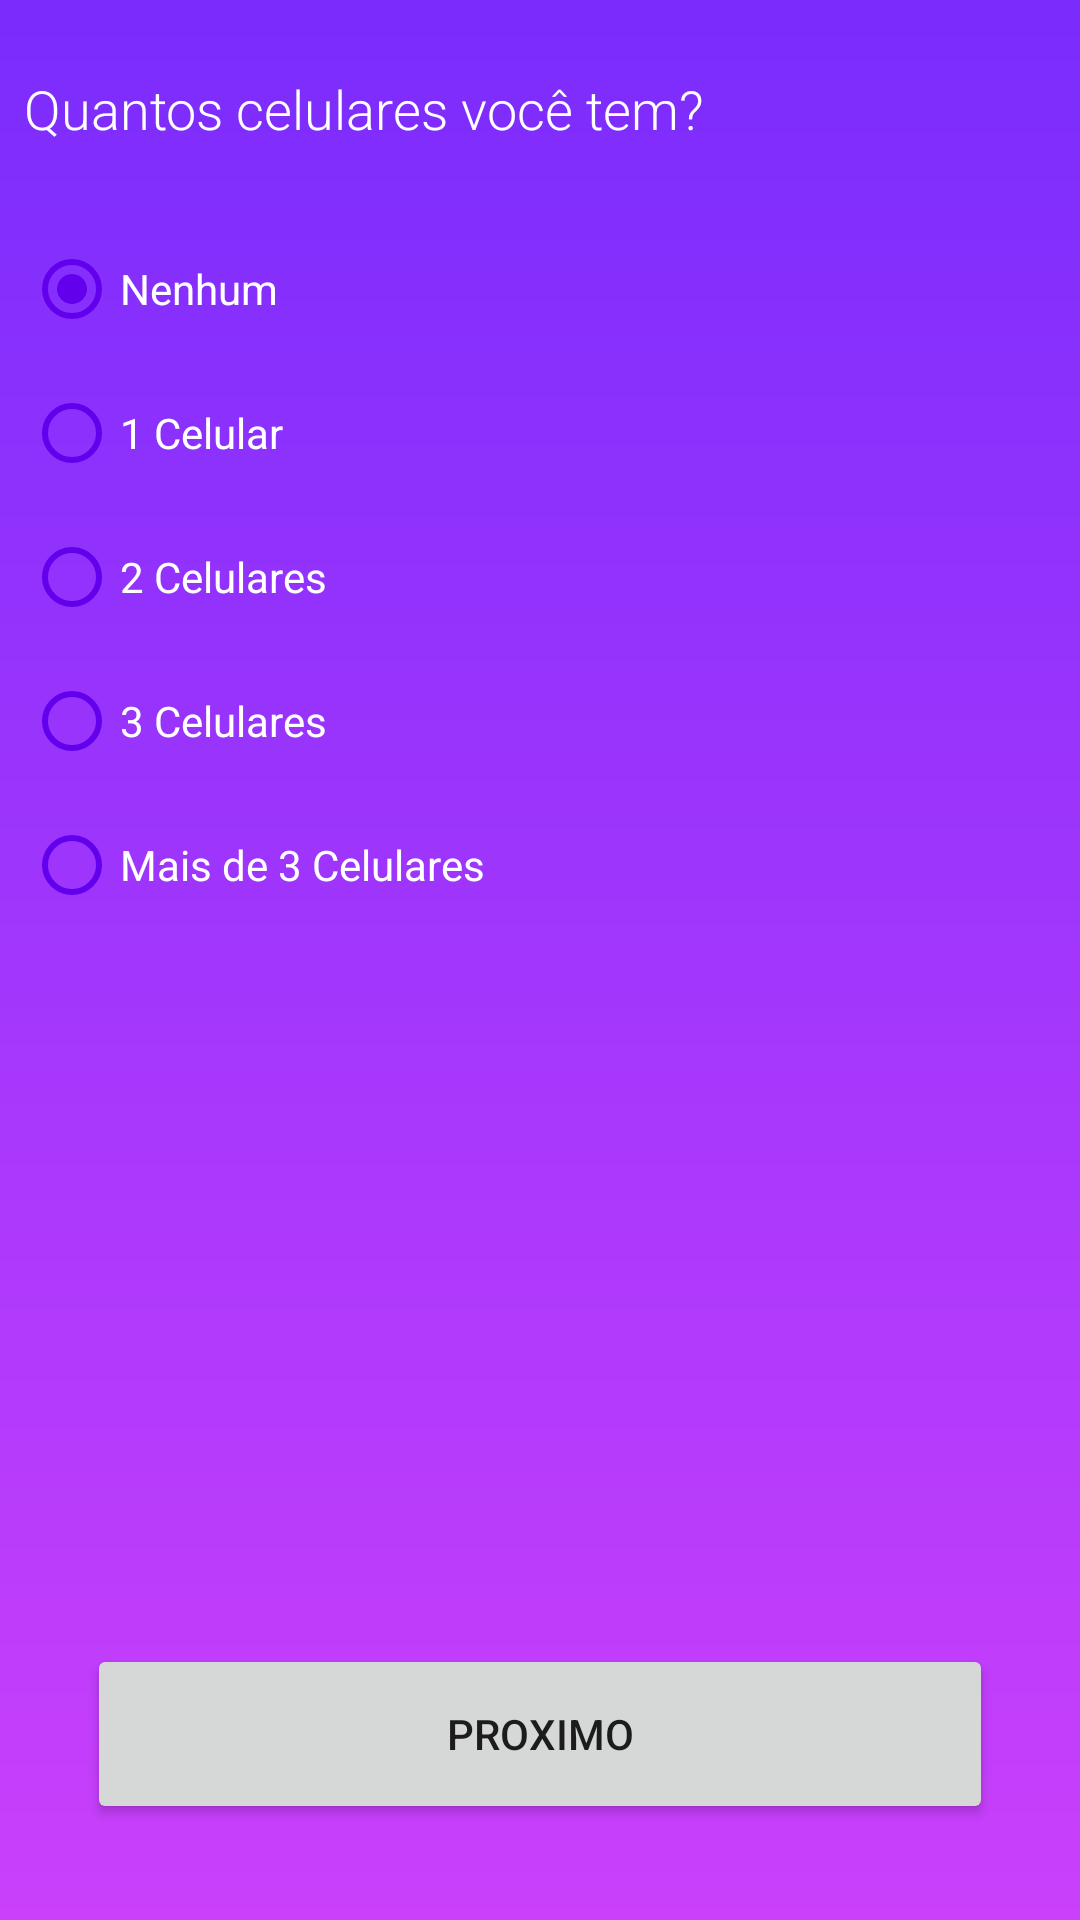

Layout XML and referenced resources for this Android screen:
<!-- AndroidManifest.xml: application theme Theme.Mega -->
<!-- res/layout/activity_third_question.xml -->
<?xml version="1.0" encoding="utf-8"?>
<androidx.constraintlayout.widget.ConstraintLayout xmlns:android="http://schemas.android.com/apk/res/android"
    xmlns:app="http://schemas.android.com/apk/res-auto"
    xmlns:tools="http://schemas.android.com/tools"
    android:layout_width="match_parent"
    android:layout_height="match_parent"
    android:background="@drawable/background_degrade"
    tools:context=".activities.ThirdQuestion">

    <TextView
        android:id="@+id/textView"
        android:layout_width="0dp"
        android:layout_height="wrap_content"
        android:layout_marginStart="8dp"
        android:layout_marginTop="24dp"
        android:layout_marginEnd="8dp"
        android:fontFamily="sans-serif-light"
        android:text="@string/third_question"
        android:textColor="#FFFFFF"
        android:textSize="18sp"
        app:layout_constraintEnd_toEndOf="parent"
        app:layout_constraintStart_toStartOf="parent"
        app:layout_constraintTop_toTopOf="parent" />

    <RadioGroup
        android:id="@+id/radioGroup"
        android:layout_width="0dp"
        android:layout_height="wrap_content"
        android:layout_marginStart="8dp"
        android:layout_marginTop="24dp"
        android:layout_marginEnd="8dp"
        app:layout_constraintEnd_toEndOf="parent"
        app:layout_constraintStart_toStartOf="parent"
        app:layout_constraintTop_toBottomOf="@+id/textView">

        <RadioButton
            android:id="@+id/third_qtd0"
            android:layout_width="match_parent"
            android:layout_height="wrap_content"
            android:buttonTint="@color/design_default_color_primary"
            android:checked="true"
            android:text="@string/third_question_first_alternative"
            android:textColorHighlight="@color/purple_500"
            android:textColorLink="@color/purple_200"
            android:textColor="#FFFFFF"/>

        <RadioButton
            android:id="@+id/third_qtd1"
            android:layout_width="match_parent"
            android:layout_height="wrap_content"
            android:buttonTint="@color/design_default_color_primary"
            android:onClick="onRadioButtonClicked"
            android:text="@string/third_question_second_alternative"
            android:textColor="#FFFFFF"/>

        <RadioButton
            android:id="@+id/third_qtd2"
            android:layout_width="match_parent"
            android:layout_height="wrap_content"
            android:buttonTint="@color/design_default_color_primary"
            android:onClick="onRadioButtonClicked"
            android:text="@string/third_question_third_alternative"
            android:textColor="#FFFFFF"/>

        <RadioButton
            android:id="@+id/third_qtd3"
            android:layout_width="match_parent"
            android:layout_height="wrap_content"
            android:buttonTint="@color/design_default_color_primary"
            android:onClick="onRadioButtonClicked"
            android:text="@string/third_question_fourth_alternative"
            android:textColor="#FFFFFF"/>

        <RadioButton
            android:id="@+id/third_qtdMais3"
            android:layout_width="match_parent"
            android:layout_height="wrap_content"
            android:buttonTint="@color/design_default_color_primary"
            android:buttonTintMode="src_in"
            android:onClick="onRadioButtonClicked"
            android:text="@string/third_question_fifth_alternative"
            android:textColor="#FFFFFF"/>

    </RadioGroup>

    <Button
        android:id="@+id/third_btnNext"
        android:layout_width="302dp"
        android:layout_height="60dp"
        android:layout_marginStart="8dp"
        android:layout_marginEnd="8dp"
        android:layout_marginBottom="32dp"
        android:text="proximo"
        app:layout_constraintBottom_toBottomOf="parent"
        app:layout_constraintEnd_toEndOf="parent"
        app:layout_constraintStart_toStartOf="parent" />


</androidx.constraintlayout.widget.ConstraintLayout>
<!-- resources referenced by this layout -->
<resources>
  <!-- drawable background_degrade (drawable) -->
  <?xml version="1.0" encoding="utf-8"?>
  <shape xmlns:android="http://schemas.android.com/apk/res/android"
      android:shape="rectangle">
      <gradient
          android:startColor="#7A2CFD"
          android:endColor="#CA40FB" android:angle="270">
      </gradient>
  </shape>
  <string name="third_question">Quantos celulares você tem?</string>
  
      //alternativas
  <string name="third_question_fifth_alternative">Mais de 3 Celulares</string>
  
      //fourth question
  <string name="third_question_first_alternative">Nenhum</string>
  <string name="third_question_fourth_alternative">3 Celulares</string>
  <string name="third_question_second_alternative">1 Celular</string>
  <string name="third_question_third_alternative">2 Celulares</string>
  <style name="Theme.Mega" parent="Theme.MaterialComponents.DayNight.NoActionBar">
          
          <item name="colorPrimary">@color/purple_500</item>
          <item name="colorPrimaryVariant">@color/purple_700</item>
          <item name="colorOnPrimary">@color/white</item>
          
          <item name="colorSecondary">@color/teal_200</item>
          <item name="colorSecondaryVariant">@color/teal_700</item>
          <item name="colorOnSecondary">@color/black</item>
          
          <item name="android:statusBarColor" tools:targetApi="l">?attr/colorPrimaryVariant</item>
          
      </style>
  <!-- not gathered from this repository: default colours our renderer supplied (Android Studio template values) -->
  <color name="purple_200">#FFBB86FC</color>
  <color name="purple_500">#FF6200EE</color>
  <color name="purple_700">#FF3700B3</color>
  <color name="teal_200">#FF03DAC5</color>
  <color name="teal_700">#FF018786</color>
  <color name="black">#FF000000</color>
  <color name="white">#FFFFFFFF</color>
</resources>
